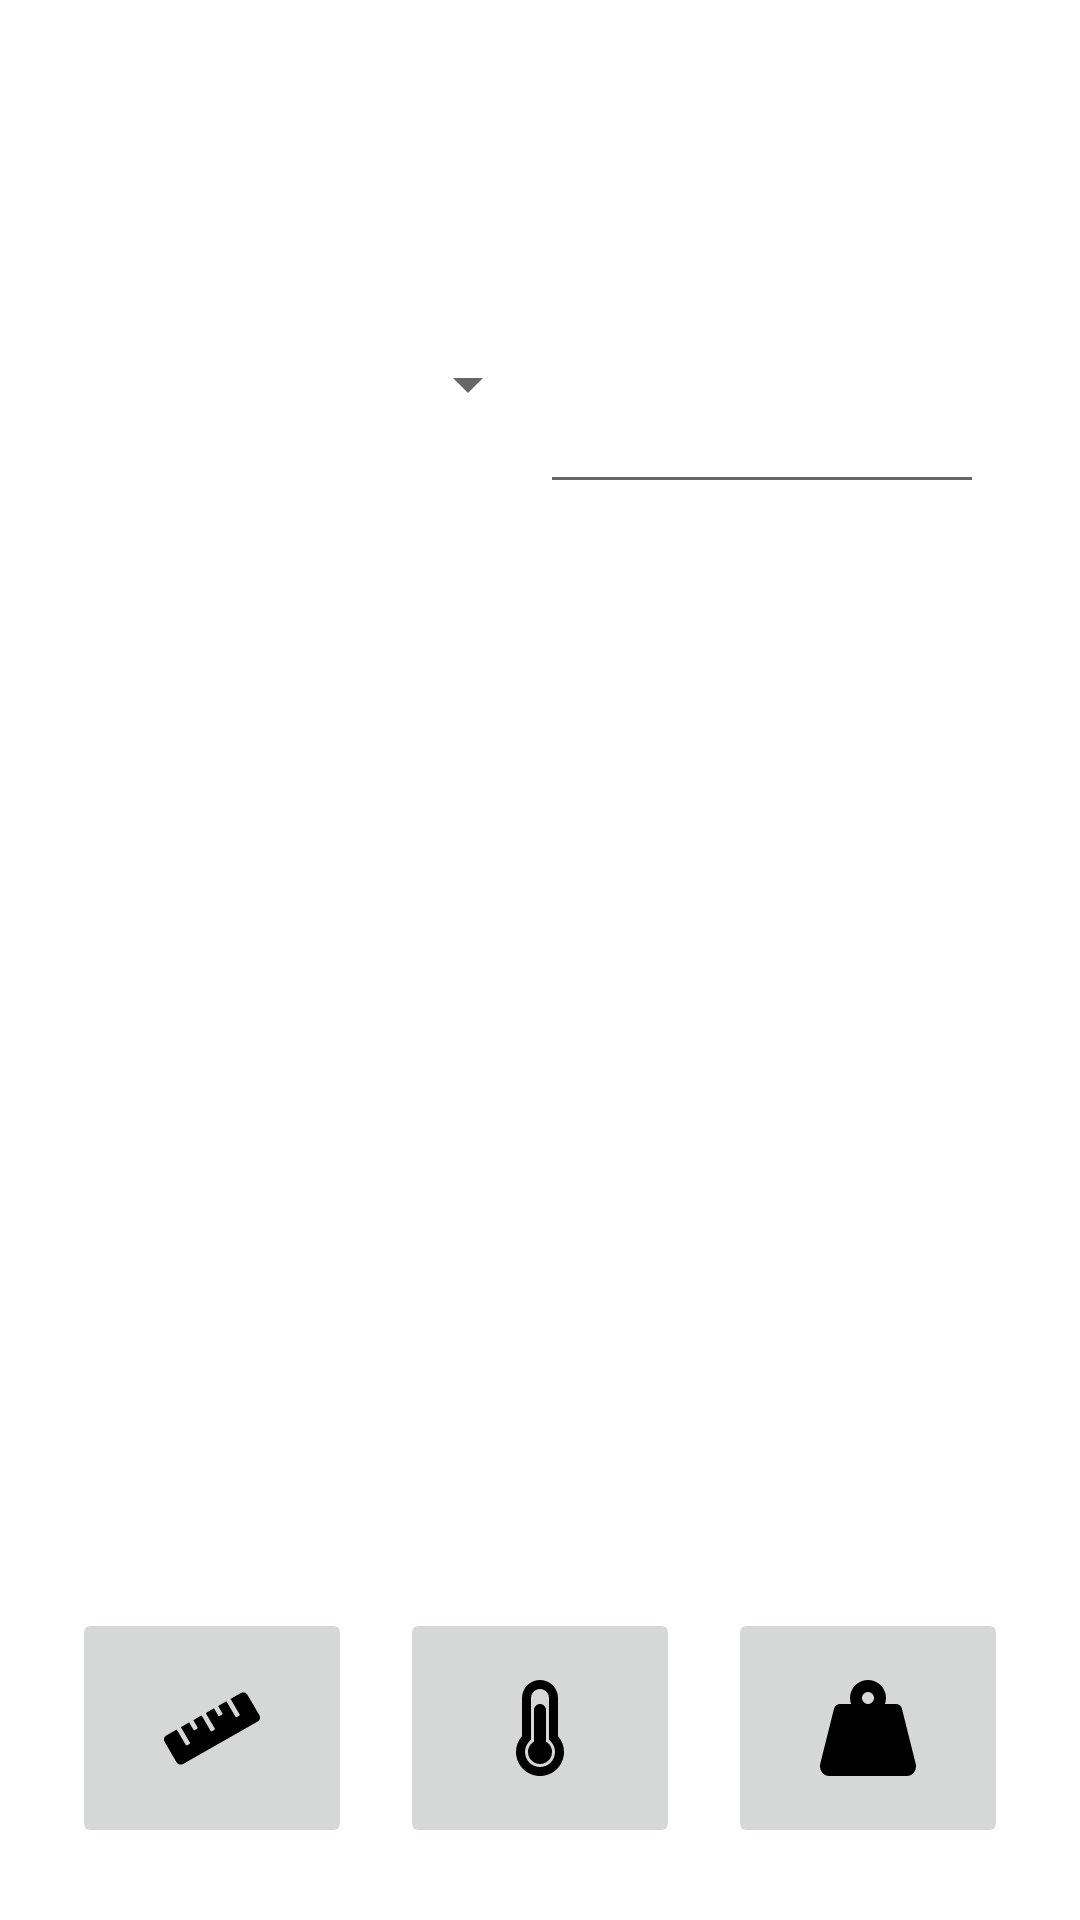

Android layout source for this screen:
<!-- AndroidManifest.xml: application theme Theme.UnitConverterSIT305 -->
<!-- res/layout/activity_main.xml -->
<?xml version="1.0" encoding="utf-8"?>
<androidx.appcompat.widget.LinearLayoutCompat xmlns:android="http://schemas.android.com/apk/res/android"
    xmlns:app="http://schemas.android.com/apk/res-auto"
    xmlns:tools="http://schemas.android.com/tools"
    android:id="@+id/container"
    android:layout_width="match_parent"
    android:layout_height="match_parent"
    android:paddingTop="?attr/actionBarSize"
    android:orientation="vertical"
        >
    <LinearLayout
        android:orientation="vertical"
        android:layout_width="match_parent"
        android:layout_height="0dp"
        android:layout_weight="1"
        android:layout_margin="16dp"
    >
        <LinearLayout
            android:layout_height="wrap_content"
            android:layout_width="match_parent"
            android:layout_margin="16dp"
            android:orientation="horizontal"
        >
            <Spinner
                android:id="@+id/valueTypePicker"
                android:layout_width="0dp"
                android:layout_weight="1"
                android:layout_height="match_parent"
                android:textSize="16sp"
                android:spinnerMode="dropdown"/>

            <EditText
                android:id="@+id/edtTxtInputValue"
                android:layout_width="0dp"
                android:layout_weight="1"
                android:layout_height="80dp"
                android:ems="10"
                android:inputType="numberSigned"
                android:textAlignment="center"
                android:textSize="16sp"
            />

        </LinearLayout>
        <LinearLayout
            android:layout_width="match_parent"
            android:layout_height="0dp"
            android:layout_weight="1">

        <androidx.recyclerview.widget.RecyclerView
            android:id="@+id/calculatedValues"
            android:layout_width="match_parent"
            android:layout_height="match_parent"
            android:layout_weight="1" />
        </LinearLayout>

    <LinearLayout
        android:layout_width="match_parent"
        android:layout_height="wrap_content"
        android:orientation="horizontal"
        >

        <ImageButton
            android:layout_width="0dp"
            android:layout_weight="1"
            android:layout_height="80dp"
            android:layout_margin="8dp"
            android:onClick="findLength"
            android:src="@drawable/ic_ruler"
            android:adjustViewBounds="true"
            android:scaleType="centerInside"
            />



        <ImageButton
            android:layout_width="0dp"
            android:layout_weight="1"
            android:layout_height="80dp"
            android:layout_margin="8dp"
            android:onClick="findTemperature"
            android:src="@drawable/ic_thermometer"
            android:adjustViewBounds="true"
            android:scaleType="centerInside"
            />

        <ImageButton
            android:layout_width="0dp"
            android:layout_weight="1"
            android:layout_height="80dp"
            android:layout_margin="8dp"
            android:onClick="findWeight"
            android:src="@drawable/ic_weight"
            android:adjustViewBounds="true"
            android:scaleType="centerInside"
           />




    </LinearLayout>

    </LinearLayout>
</androidx.appcompat.widget.LinearLayoutCompat>
<!-- resources referenced by this layout -->
<resources>
  <!-- drawable ic_ruler (drawable) -->
  <vector android:height="25.6dp" android:viewportHeight="512"
      android:viewportWidth="640" android:width="32dp" xmlns:android="http://schemas.android.com/apk/res/android">
      <path android:fillColor="#FF000000" android:pathData="M635.7,167.2L556.1,31.7c-8.8,-15 -28.3,-20.1 -43.5,-11.5l-69,39.1L503.3,161c2.2,3.8 0.9,8.5 -2.9,10.7l-13.8,7.8c-3.8,2.2 -8.7,0.9 -10.9,-2.9L416,75l-55.2,31.3 27.9,47.4c2.2,3.8 0.9,8.5 -2.9,10.7l-13.8,7.8c-3.8,2.2 -8.7,0.9 -10.9,-2.9L333.2,122 278,153.3 337.8,255c2.2,3.7 0.9,8.5 -2.9,10.7l-13.8,7.8c-3.8,2.2 -8.7,0.9 -10.9,-2.9l-59.7,-101.7 -55.2,31.3 27.9,47.4c2.2,3.8 0.9,8.5 -2.9,10.7l-13.8,7.8c-3.8,2.2 -8.7,0.9 -10.9,-2.9l-27.9,-47.5 -55.2,31.3 59.7,101.7c2.2,3.7 0.9,8.5 -2.9,10.7l-13.8,7.8c-3.8,2.2 -8.7,0.9 -10.9,-2.9L84.9,262.9l-69,39.1C0.7,310.7 -4.6,329.8 4.2,344.8l79.6,135.6c8.8,15 28.3,20.1 43.5,11.5L624.1,210c15.2,-8.6 20.4,-27.8 11.6,-42.8z"/>
  </vector>
  <!-- drawable ic_thermometer (drawable) -->
  <vector android:height="32dp" android:viewportHeight="512"
      android:viewportWidth="256" android:width="16dp" xmlns:android="http://schemas.android.com/apk/res/android">
      <path android:fillColor="#FF000000" android:pathData="M192,384c0,35.346 -28.654,64 -64,64 -35.346,0 -64,-28.654 -64,-64 0,-23.685 12.876,-44.349 32,-55.417L96,160c0,-17.673 14.327,-32 32,-32s32,14.327 32,32v168.583c19.124,11.068 32,31.732 32,55.417zM224,299.347c19.912,22.563 32,52.194 32,84.653 0,70.696 -57.303,128 -128,128 -0.299,0 -0.609,-0.001 -0.909,-0.003C56.789,511.509 -0.357,453.636 0.002,383.333 0.166,351.135 12.225,321.755 32,299.347L32,96c0,-53.019 42.981,-96 96,-96s96,42.981 96,96v203.347zM208,384c0,-34.339 -19.37,-52.19 -32,-66.502L176,96c0,-26.467 -21.533,-48 -48,-48S80,69.533 80,96v221.498c-12.732,14.428 -31.825,32.1 -31.999,66.08 -0.224,43.876 35.563,80.116 79.423,80.42L128,464c44.112,0 80,-35.888 80,-80z"/>
  </vector>
  <!-- drawable ic_weight (drawable) -->
  <vector android:height="32dp" android:viewportHeight="512"
      android:viewportWidth="512" android:width="32dp" xmlns:android="http://schemas.android.com/apk/res/android">
      <path android:fillColor="#FF000000" android:pathData="M510.28,445.86l-73.03,-292.13c-3.8,-15.19 -16.44,-25.72 -30.87,-25.72h-60.25c3.57,-10.05 5.88,-20.72 5.88,-32 0,-53.02 -42.98,-96 -96,-96s-96,42.98 -96,96c0,11.28 2.3,21.95 5.88,32h-60.25c-14.43,0 -27.08,10.54 -30.87,25.72L1.72,445.86C-6.61,479.17 16.38,512 48.03,512h415.95c31.64,0 54.63,-32.83 46.3,-66.14zM256,128c-17.64,0 -32,-14.36 -32,-32s14.36,-32 32,-32 32,14.36 32,32 -14.36,32 -32,32z"/>
  </vector>
  <style name="Theme.UnitConverterSIT305" parent="Theme.MaterialComponents.DayNight.DarkActionBar">
          
          <item name="colorPrimary">@color/purple_500</item>
          <item name="colorPrimaryVariant">@color/purple_700</item>
          <item name="colorOnPrimary">@color/white</item>
          
          <item name="colorSecondary">@color/teal_200</item>
          <item name="colorSecondaryVariant">@color/teal_700</item>
          <item name="colorOnSecondary">@color/black</item>
          
          <item name="android:statusBarColor" tools:targetApi="l">?attr/colorPrimaryVariant</item>
          
      </style>
  <!-- not gathered from this repository: default colours our renderer supplied (Android Studio template values) -->
  <color name="purple_500">#FF6200EE</color>
  <color name="purple_700">#FF3700B3</color>
  <color name="teal_200">#FF03DAC5</color>
  <color name="teal_700">#FF018786</color>
  <color name="black">#FF000000</color>
  <color name="white">#FFFFFFFF</color>
</resources>
